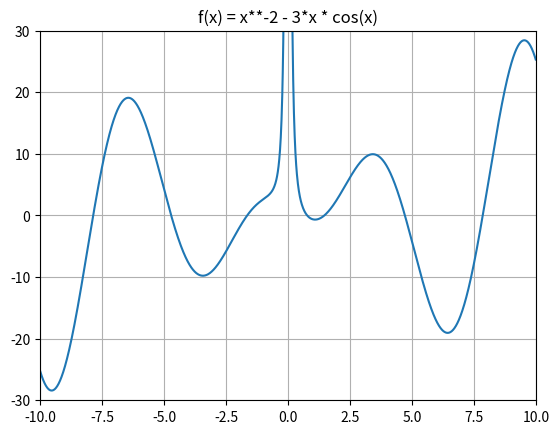

Recreate this plot in Python.
import matplotlib.pyplot as plt
import numpy as np

# func : function lambda float --> float
# xlimits : xmin, xmax
# accuracy gap = 10**-prec
# ylimites : ymin, ymax
# save : file location
# display : show figure
def graph(func, xmin = -1, xmax = 1, prec = 2, save = False, display = True, title = None, **kargs):
    X = np.arange(xmin, xmax, 10**-prec)

    plt.plot(X, [func(x) for x in X])

    plt.axis(xmin=xmin, xmax=xmax)

    if 'ymin' in kargs:
        plt.axis(ymin=kargs['ymin'])

    if 'ymax' in kargs:
        plt.axis(ymax=kargs['ymax'])

    plt.grid(True)

    if title:
        plt.title(title)

    # save figure
    if save:
        print('figure saved at {}'.format(save))
        plt.savefig(save)

    # show figure
    if display:
        plt.show()
    else:
        print('figure not showed')

if __name__ == '__main__':
    graph(lambda x: x**-2 - 3*x * np.cos(x), -10, 10, ymin = -30, ymax = 30, save = 'examplegraph.png', display = False, title = "f(x) = x**-2 - 3*x * cos(x)")
